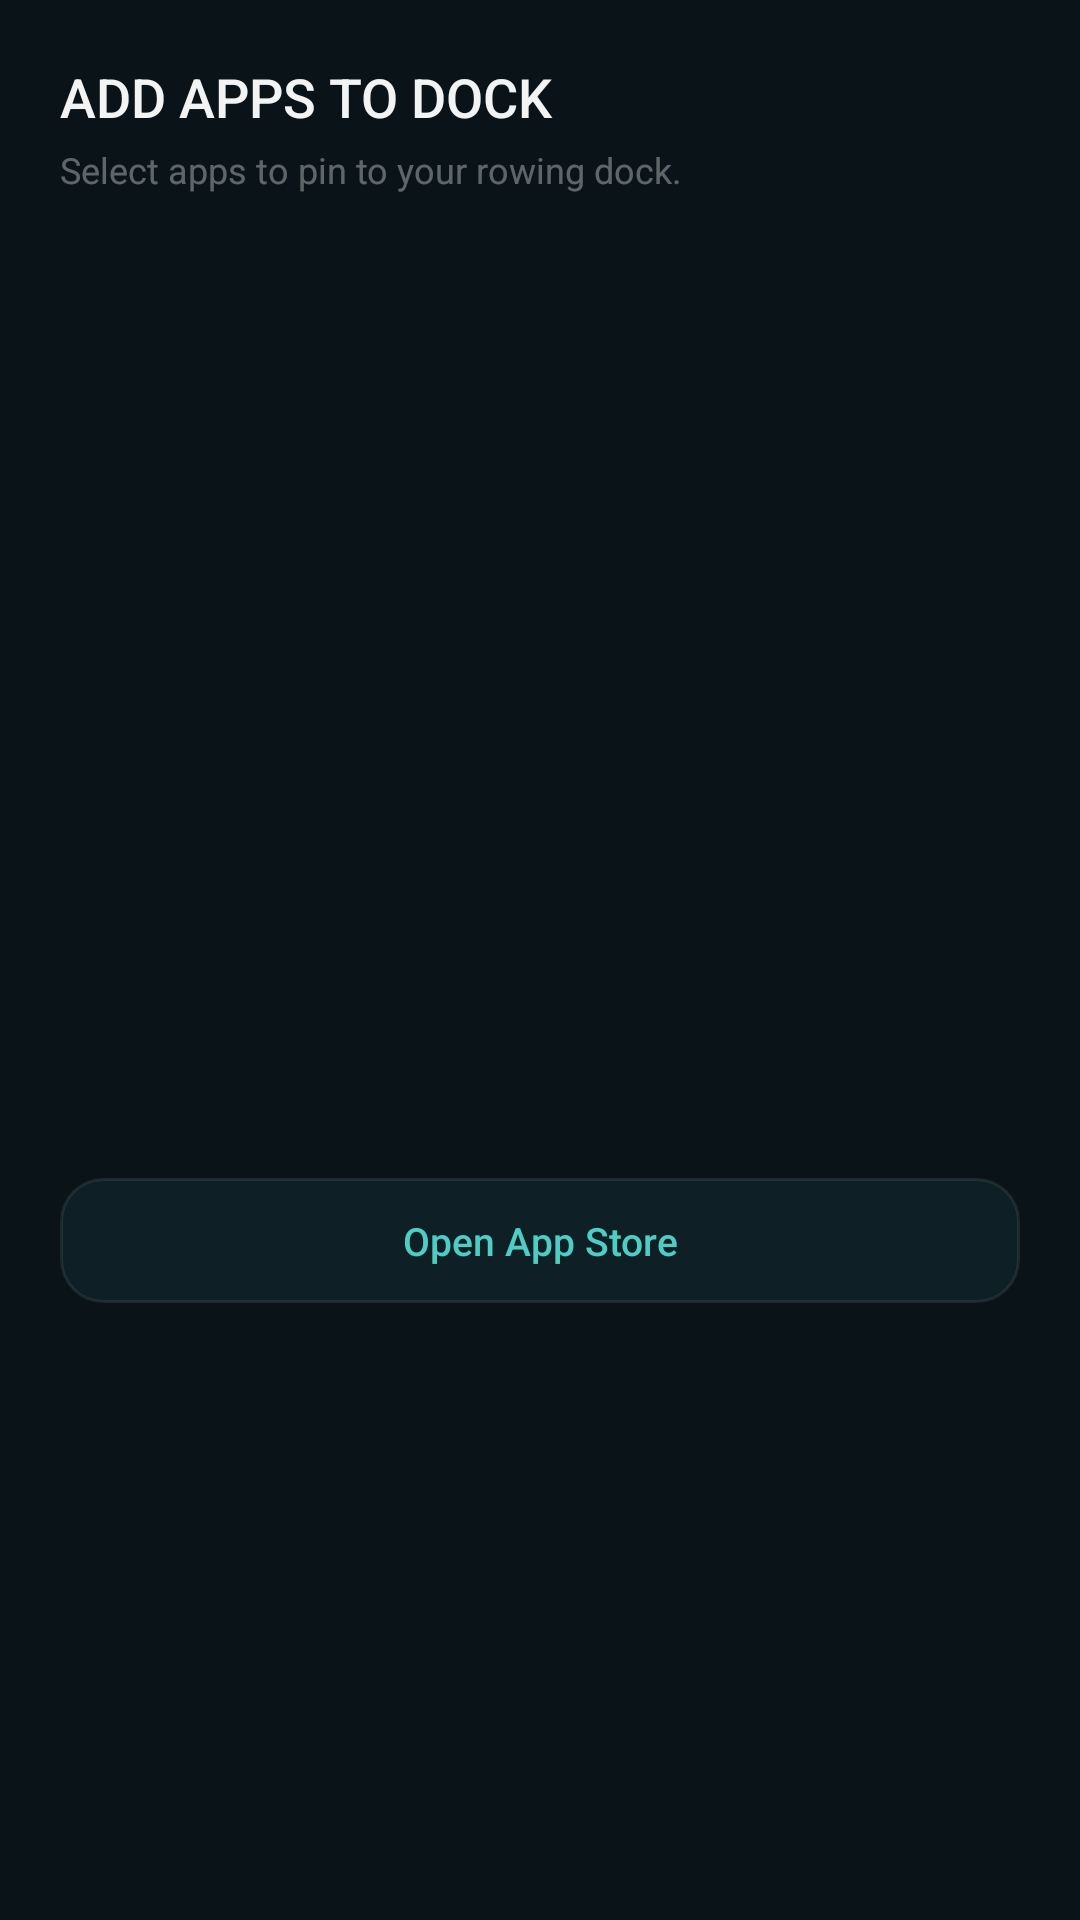

Reconstruct the res/layout file that produces this screen, plus the resources it refers to.
<!-- AndroidManifest.xml: application theme Theme.RowPlus -->
<!-- res/layout/dialog_app_picker.xml -->
<?xml version="1.0" encoding="utf-8"?>
<LinearLayout xmlns:android="http://schemas.android.com/apk/res/android"
    android:layout_width="match_parent"
    android:layout_height="wrap_content"
    android:background="@color/rowplus_bg_dark"
    android:orientation="vertical"
    android:padding="20dp">

    <TextView
        android:layout_width="wrap_content"
        android:layout_height="wrap_content"
        android:layout_marginBottom="4dp"
        android:fontFamily="sans-serif-medium"
        android:text="@string/dock_add_app_title"
        android:textColor="@color/rowplus_text_primary"
        android:textSize="18sp" />

    <TextView
        android:layout_width="wrap_content"
        android:layout_height="wrap_content"
        android:layout_marginBottom="16dp"
        android:text="@string/dock_add_app_subtitle"
        android:textColor="@color/rowplus_text_muted"
        android:textSize="12sp" />

    <androidx.recyclerview.widget.RecyclerView
        android:id="@+id/appPickerList"
        android:layout_width="match_parent"
        android:layout_height="300dp"
        android:scrollbars="vertical" />

    <TextView
        android:id="@+id/openAppStoreBtn"
        android:layout_width="match_parent"
        android:layout_height="wrap_content"
        android:layout_marginTop="12dp"
        android:background="@drawable/bg_stat_tile"
        android:clickable="true"
        android:focusable="true"
        android:fontFamily="sans-serif-medium"
        android:gravity="center"
        android:padding="12dp"
        android:text="@string/dock_open_app_store"
        android:textColor="@color/rowplus_teal"
        android:textSize="13sp" />
</LinearLayout>
<!-- resources referenced by this layout -->
<resources>
  <color name="rowplus_bg_dark">#FF0A1418</color>
  <color name="rowplus_teal">#FF4ECDC4</color>
  <color name="rowplus_text_muted">#59FFFFFF</color>
  <color name="rowplus_text_primary">#F2FFFFFF</color>
  <!-- drawable bg_stat_tile (drawable) -->
  <?xml version="1.0" encoding="utf-8"?>
  <shape xmlns:android="http://schemas.android.com/apk/res/android"
      android:shape="rectangle">
      <solid android:color="@color/rowplus_surface" />
      <corners android:radius="@dimen/card_radius_md" />
      <stroke
          android:width="1dp"
          android:color="@color/rowplus_border" />
  </shape>
  <string name="dock_add_app_subtitle">Select apps to pin to your rowing dock.</string>
  <string name="dock_add_app_title">ADD APPS TO DOCK</string>
  <string name="dock_open_app_store">Open App Store</string>
  <style name="Theme.RowPlus" parent="Theme.Material3.DayNight.NoActionBar">
          <item name="colorPrimary">@color/rowplus_amber</item>
          <item name="colorOnPrimary">@color/rowplus_on_amber</item>
          <item name="android:windowBackground">@color/rowplus_bg_deep</item>
          <item name="android:statusBarColor">@android:color/transparent</item>
          <item name="android:navigationBarColor">@color/rowplus_bg_deep</item>
          <item name="android:windowTranslucentStatus">true</item>
      </style>
  <color name="rowplus_surface">#99122830</color>
  <dimen name="card_radius_md">14dp</dimen>
  <color name="rowplus_border">#14FFFFFF</color>
  <color name="rowplus_amber">#FFE08A1E</color>
  <color name="rowplus_on_amber">#FF0A0A0A</color>
  <color name="rowplus_bg_deep">#FF060D10</color>
</resources>
